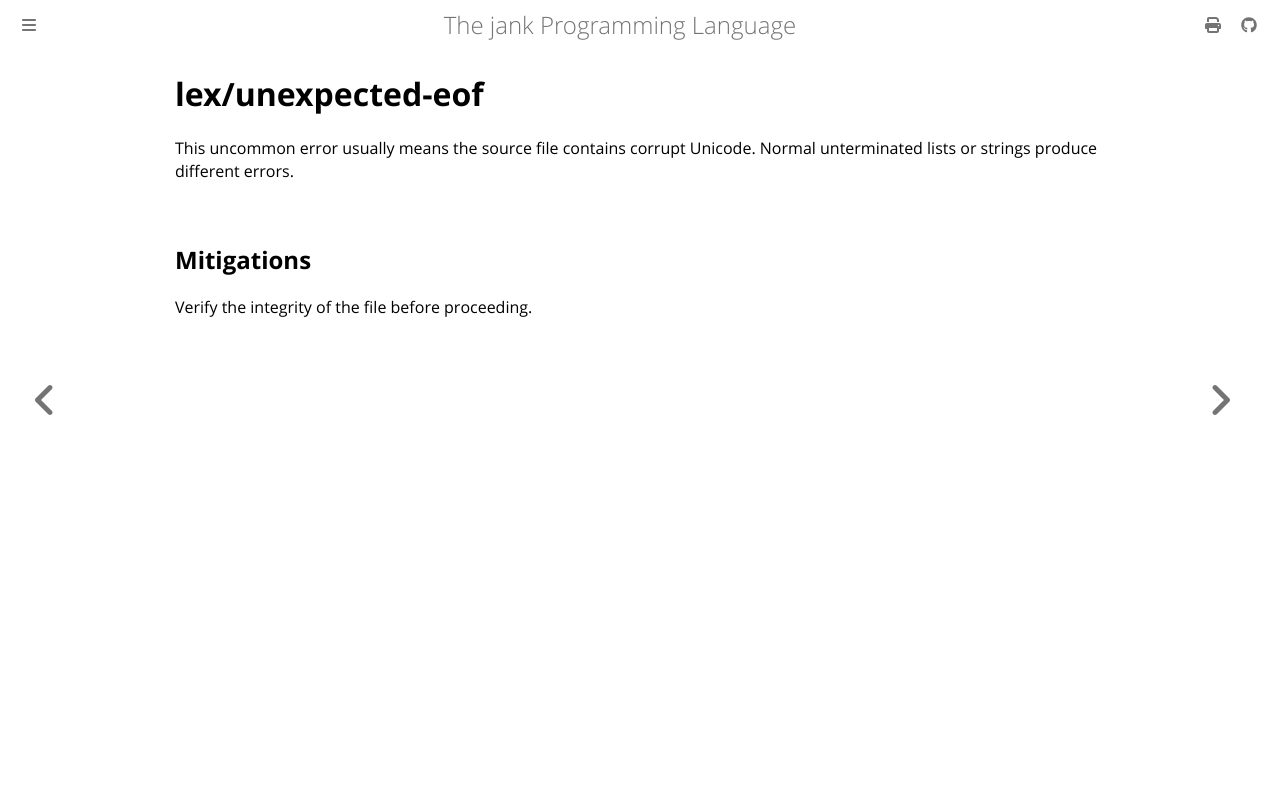

repository: jank-lang/jank · page: reference/error/lex/unexpected-eof.html · generator: mdbook

# lex/unexpected-eof

This uncommon error usually means the source file contains corrupt Unicode. Normal unterminated lists or strings produce different errors.

## Mitigations
Verify the integrity of the file before proceeding.
